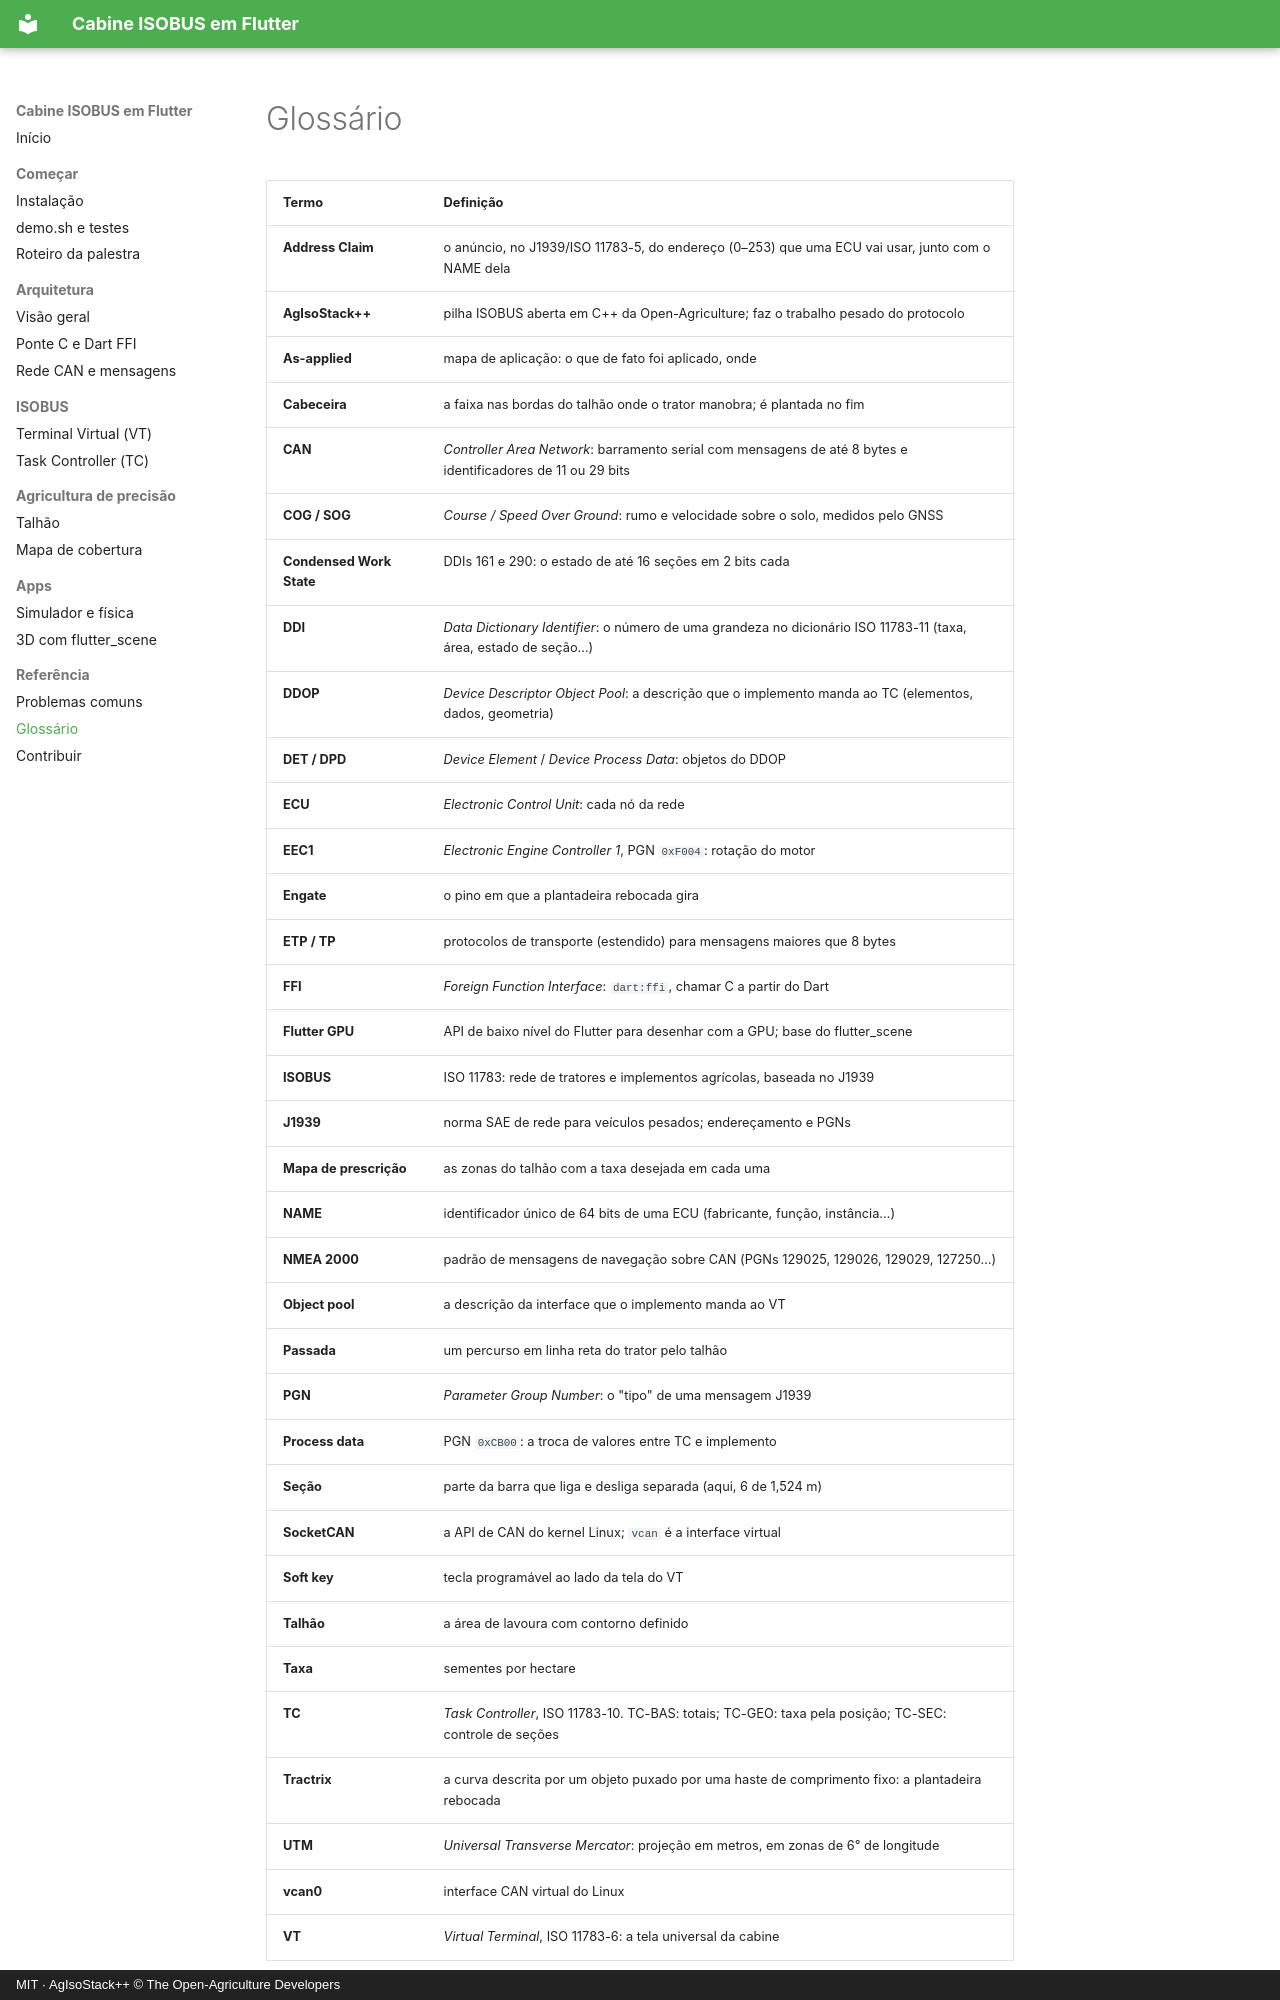

repository: jmfdev6/devfest-isobus-flutter · page: glossario/index.html · generator: mkdocs · copyright: MIT · AgIsoStack++ © The Open-Agriculture Developers

# Glossário

| Termo | Definição |
|---|---|
| **Address Claim** | o anúncio, no J1939/ISO 11783-5, do endereço (0–253) que uma ECU vai usar, junto com o NAME dela |
| **AgIsoStack++** | pilha ISOBUS aberta em C++ da Open-Agriculture; faz o trabalho pesado do protocolo |
| **As-applied** | mapa de aplicação: o que de fato foi aplicado, onde |
| **Cabeceira** | a faixa nas bordas do talhão onde o trator manobra; é plantada no fim |
| **CAN** | *Controller Area Network*: barramento serial com mensagens de até 8 bytes e identificadores de 11 ou 29 bits |
| **COG / SOG** | *Course / Speed Over Ground*: rumo e velocidade sobre o solo, medidos pelo GNSS |
| **Condensed Work State** | DDIs 161 e 290: o estado de até 16 seções em 2 bits cada |
| **DDI** | *Data Dictionary Identifier*: o número de uma grandeza no dicionário ISO 11783-11 (taxa, área, estado de seção…) |
| **DDOP** | *Device Descriptor Object Pool*: a descrição que o implemento manda ao TC (elementos, dados, geometria) |
| **DET / DPD** | *Device Element* / *Device Process Data*: objetos do DDOP |
| **ECU** | *Electronic Control Unit*: cada nó da rede |
| **EEC1** | *Electronic Engine Controller 1*, PGN `0xF004`: rotação do motor |
| **Engate** | o pino em que a plantadeira rebocada gira |
| **ETP / TP** | protocolos de transporte (estendido) para mensagens maiores que 8 bytes |
| **FFI** | *Foreign Function Interface*: `dart:ffi`, chamar C a partir do Dart |
| **Flutter GPU** | API de baixo nível do Flutter para desenhar com a GPU; base do flutter_scene |
| **ISOBUS** | ISO 11783: rede de tratores e implementos agrícolas, baseada no J1939 |
| **J1939** | norma SAE de rede para veículos pesados; endereçamento e PGNs |
| **Mapa de prescrição** | as zonas do talhão com a taxa desejada em cada uma |
| **NAME** | identificador único de 64 bits de uma ECU (fabricante, função, instância…) |
| **NMEA 2000** | padrão de mensagens de navegação sobre CAN (PGNs 129025, 129026, 129029, 127250…) |
| **Object pool** | a descrição da interface que o implemento manda ao VT |
| **Passada** | um percurso em linha reta do trator pelo talhão |
| **PGN** | *Parameter Group Number*: o "tipo" de uma mensagem J1939 |
| **Process data** | PGN `0xCB00`: a troca de valores entre TC e implemento |
| **Seção** | parte da barra que liga e desliga separada (aqui, 6 de 1,524 m) |
| **SocketCAN** | a API de CAN do kernel Linux; `vcan` é a interface virtual |
| **Soft key** | tecla programável ao lado da tela do VT |
| **Talhão** | a área de lavoura com contorno definido |
| **Taxa** | sementes por hectare |
| **TC** | *Task Controller*, ISO 11783-10. TC-BAS: totais; TC-GEO: taxa pela posição; TC-SEC: controle de seções |
| **Tractrix** | a curva descrita por um objeto puxado por uma haste de comprimento fixo: a plantadeira rebocada |
| **UTM** | *Universal Transverse Mercator
